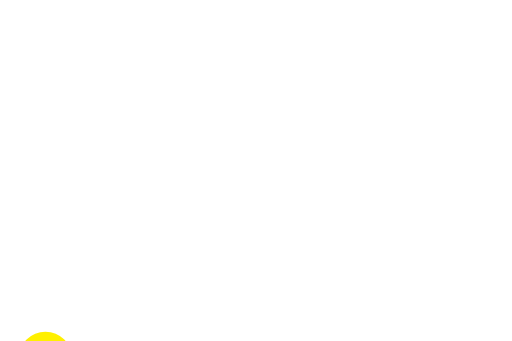
t = 0.00 s
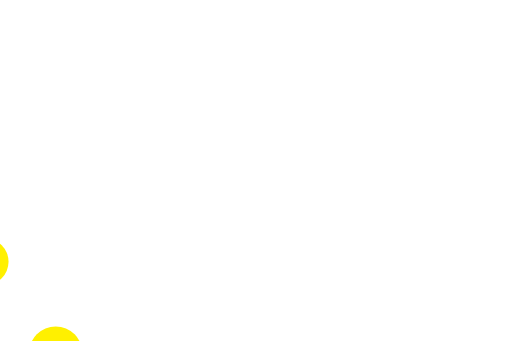
t = 1.50 s
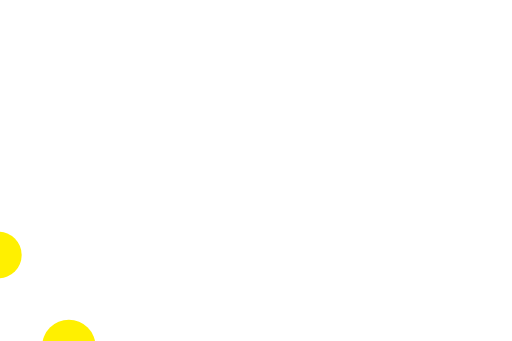
t = 2.25 s
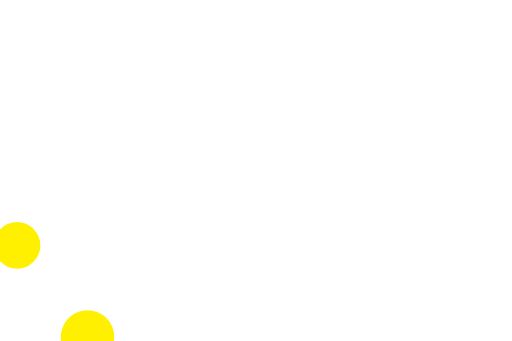
t = 3.00 s
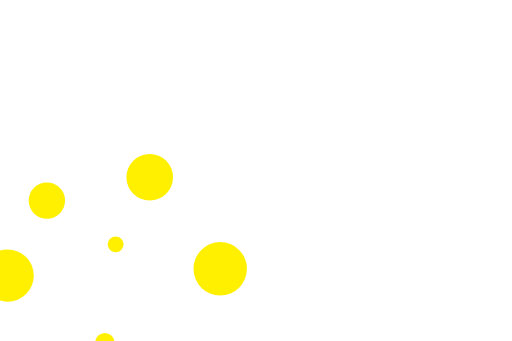
t = 6.00 s
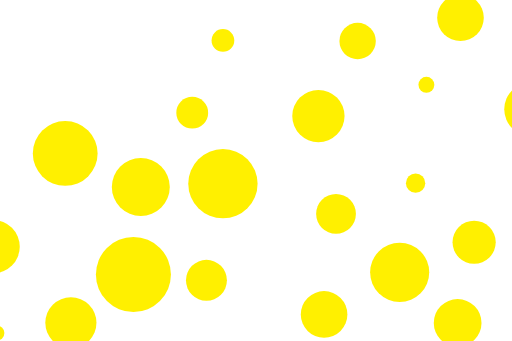
t = 10.00 s

The animated SVG that drew these frames (rendered in a browser with its animation timeline set to each time). Animation: 2 SMIL elements (animate=1,animateMotion=1); frames cover the first 10.00 s.

<svg id="visual" viewBox="0 0 900 600" width="900" height="600" xmlns="http://www.w3.org/2000/svg" xmlns:xlink="http://www.w3.org/1999/xlink" version="1.1">
  <g fill="#FFF000" transform="matrix(1, 0, 0, 1, 0, -2)">
    <circle r="66" cx="856" cy="219"></circle>
    <circle r="13" cx="616" cy="322"></circle>
    <circle r="17" cx="406" cy="300"></circle>
    <circle r="46" cx="235" cy="182"></circle>
    <circle r="42" cx="480" cy="546"></circle>
    <circle r="36" cx="38" cy="471"></circle>
    <circle r="61" cx="67" cy="301"></circle>
    <circle r="15" cx="623" cy="478"></circle>
    <circle r="32" cx="304" cy="50"></circle>
    <circle r="41" cx="245" cy="531"></circle>
    <circle r="20" cx="67" cy="49"></circle>
    <circle r="57" cx="736" cy="6"></circle>
    <circle r="59" cx="820" cy="435"></circle>
    <circle r="47" cx="609" cy="170"></circle>
    <circle r="35" cx="266" cy="354"></circle>
    <circle r="34" cx="702" cy="584"></circle>
    <circle r="41" cx="485" cy="9"></circle>
    <circle r="14" cx="425" cy="127"></circle>
    <circle r="14" cx="840" cy="569"></circle>
    <circle r="51" cx="869" cy="65"></circle>
    <circle r="52" cx="378" cy="457"></circle>
    <circle r="38" cx="509" cy="404"></circle>
    <circle r="28" cx="13" cy="176"></circle>
    <circle r="63" cx="98" cy="595"></circle>
    <circle r="45" cx="746" cy="304"></circle>
    <circle r="13" cx="1562.5" cy="80.196" style="stroke-width: 1;"></circle>
    <circle r="17" cx="1352.5" cy="58.196" style="stroke-width: 1;"></circle>
    <circle r="46" cx="1181.5" cy="-59.804" style="stroke-width: 1;"></circle>
    <circle r="42" cx="1426.5" cy="304.196" style="stroke-width: 1;"></circle>
    <circle r="36" cx="984.504" cy="229.196" style="stroke-width: 1;"></circle>
    <circle r="61" cx="1013.5" cy="59.196" style="stroke-width: 1;"></circle>
    <circle r="15" cx="1569.5" cy="236.196" style="stroke-width: 1;"></circle>
    <circle r="32" cx="1250.5" cy="-191.8" style="stroke-width: 1;"></circle>
    <circle r="41" cx="1191.5" cy="289.196" style="stroke-width: 1;"></circle>
    <circle r="20" cx="1013.5" cy="-192.8" style="stroke-width: 1;"></circle>
    <circle r="47" cx="1555.5" cy="-71.804" style="stroke-width: 1;"></circle>
    <circle r="35" cx="1212.5" cy="112.196" style="stroke-width: 1;"></circle>
    <circle r="41" cx="1431.5" cy="-232.8" style="stroke-width: 1;"></circle>
    <circle r="14" cx="1371.5" cy="-114.8" style="stroke-width: 1;"></circle>
    <circle r="52" cx="1324.5" cy="215.196" style="stroke-width: 1;"></circle>
    <circle r="38" cx="1455.5" cy="162.196" style="stroke-width: 1;"></circle>
    <circle r="28" cx="959.504" cy="-65.804" style="stroke-width: 1;"></circle>
    <animateMotion path="M -1475.972 704.593 L 904.772 -517.592" calcMode="spline" begin="0s" dur="24s" fill="freeze" keyTimes="0; 1" keyPoints="0; 1" keySplines="0.42 0 0.58 1"></animateMotion>
  </g>
  <animate attributeName="x" values="0;0" begin="0s" dur="3s" fill="freeze" calcMode="spline" keyTimes="0; 1" keySplines="0.42 0 0.58 1"></animate>
</svg>
